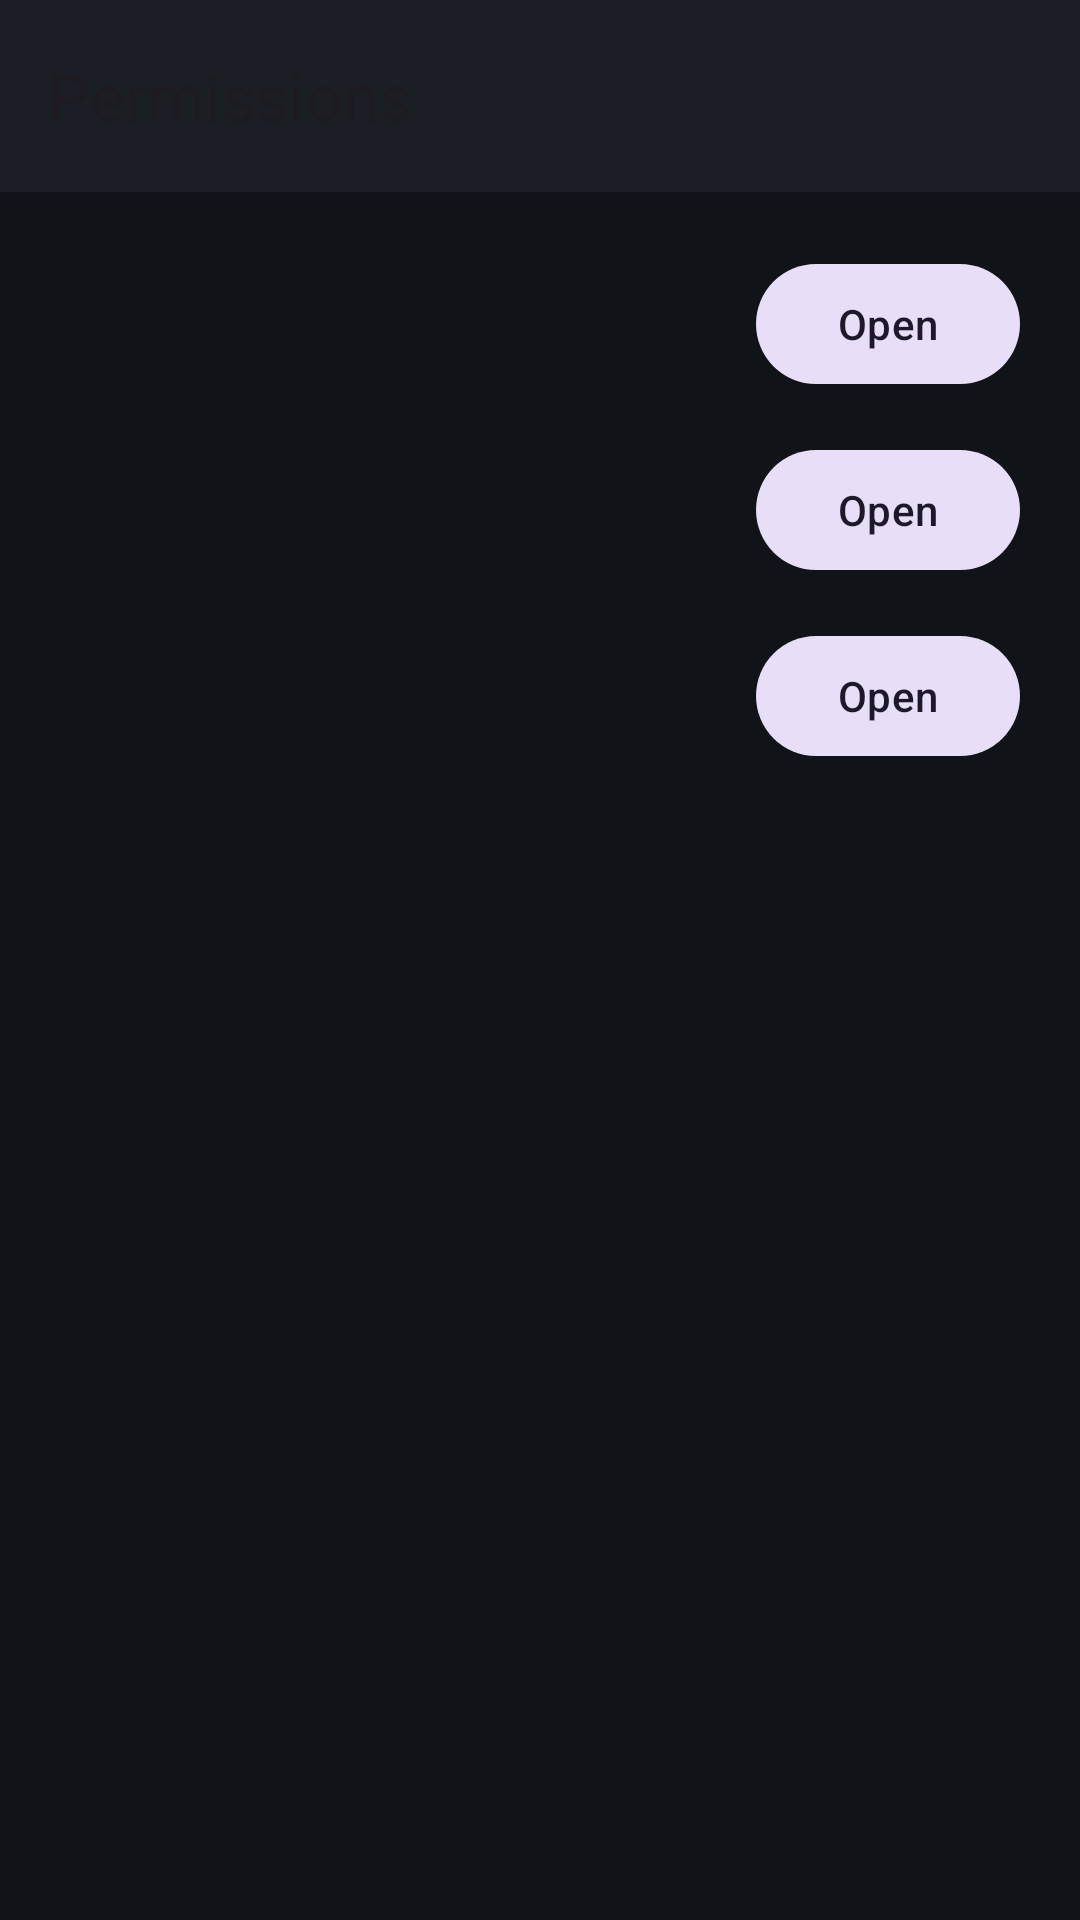

Here is an Android app screen rendered from its layout file. Give the layout XML and the strings, colors and styles it references.
<!-- AndroidManifest.xml: application theme Theme.GameAutopilot -->
<!-- res/layout/activity_permissions.xml -->
<?xml version="1.0" encoding="utf-8"?>
<LinearLayout xmlns:android="http://schemas.android.com/apk/res/android"
    xmlns:app="http://schemas.android.com/apk/res-auto"
    android:layout_width="match_parent"
    android:layout_height="match_parent"
    android:orientation="vertical">

    <com.google.android.material.appbar.MaterialToolbar
        android:id="@+id/toolbar"
        android:layout_width="match_parent"
        android:layout_height="?attr/actionBarSize"
        android:background="@color/surface_variant"
        app:title="@string/permissions"
        app:navigationIcon="@drawable/ic_close" />

    <LinearLayout
        android:layout_width="match_parent"
        android:layout_height="match_parent"
        android:orientation="vertical"
        android:padding="20dp">

        <include layout="@layout/row_permission" android:id="@+id/rowAccessibility" />

        <include layout="@layout/row_permission" android:id="@+id/rowOverlay" />

        <include layout="@layout/row_permission" android:id="@+id/rowNotifications" />
    </LinearLayout>
</LinearLayout>
<!-- res/layout/row_permission.xml (included above) -->
<?xml version="1.0" encoding="utf-8"?>
<LinearLayout xmlns:android="http://schemas.android.com/apk/res/android"
    android:layout_width="match_parent"
    android:layout_height="wrap_content"
    android:layout_marginBottom="14dp"
    android:gravity="center_vertical"
    android:orientation="horizontal">

    <LinearLayout
        android:layout_width="0dp"
        android:layout_height="wrap_content"
        android:layout_weight="1"
        android:orientation="vertical">

        <TextView
            android:id="@+id/permLabel"
            android:layout_width="match_parent"
            android:layout_height="wrap_content"
            android:textColor="@color/on_surface"
            android:textSize="15sp" />

        <TextView
            android:id="@+id/permStatus"
            android:layout_width="match_parent"
            android:layout_height="wrap_content"
            android:textColor="@color/on_surface_variant"
            android:textSize="12sp" />
    </LinearLayout>

    <com.google.android.material.button.MaterialButton
        android:id="@+id/permBtn"
        style="@style/Widget.Material3.Button.TonalButton"
        android:layout_width="wrap_content"
        android:layout_height="wrap_content"
        android:text="@string/perm_open" />
</LinearLayout>
<!-- resources referenced by this layout -->
<resources>
  <color name="on_surface">#FFE6E9EE</color>
  <color name="on_surface_variant">#FFB0B6BF</color>
  <color name="surface_variant">#FF1B1F25</color>
  <string name="perm_open">Open</string>
  <string name="permissions">Permissions</string>
  <style name="Theme.GameAutopilot" parent="Theme.Material3.DayNight.NoActionBar">
          <item name="colorPrimary">@color/primary</item>
          <item name="colorOnPrimary">@color/on_primary</item>
          <item name="android:colorBackground">@color/surface</item>
          <item name="colorSurface">@color/surface</item>
          <item name="colorOnSurface">@color/on_surface</item>
          <item name="android:statusBarColor" tools:targetApi="l">@color/surface</item>
          <item name="android:windowLightStatusBar">false</item>
      </style>
  <color name="primary">#FF4DA3FF</color>
  <color name="on_primary">#FF002B5C</color>
  <color name="surface">#FF101317</color>
</resources>
